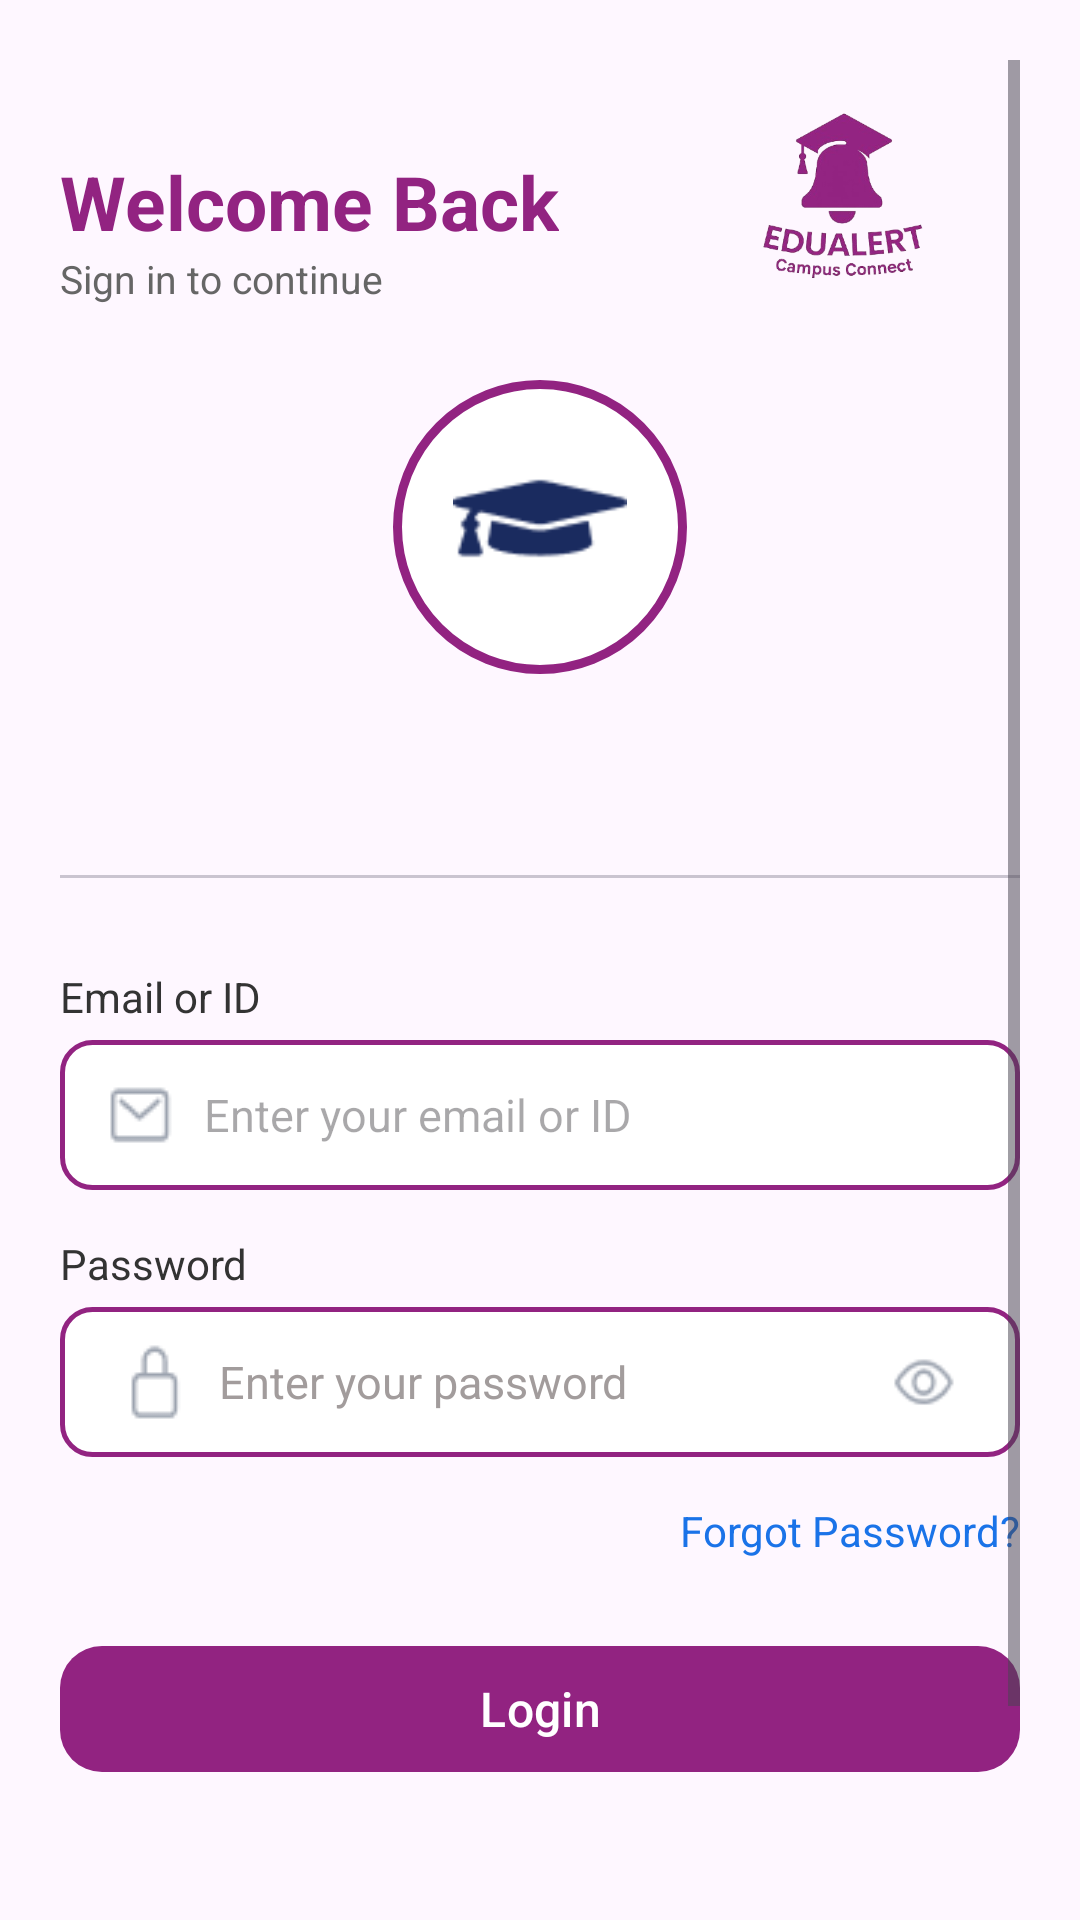

Write the Android layout XML for this screen, with the resource values it uses.
<!-- AndroidManifest.xml: application theme Theme.EduAlert -->
<!-- res/layout/activity_login.xml -->
<?xml version="1.0" encoding="utf-8"?>
<ScrollView xmlns:android="http://schemas.android.com/apk/res/android"
    xmlns:app="http://schemas.android.com/apk/res-auto"
    android:layout_width="match_parent"
    android:layout_height="match_parent"
    android:fillViewport="true"
    android:padding="20dp"
>

    <LinearLayout
        android:layout_width="match_parent"
        android:layout_height="wrap_content"
        android:orientation="vertical">

        
        <ImageView
            android:id="@+id/logoImage"
            android:layout_width="117dp"
            android:layout_height="110dp"
            android:layout_gravity="end"
            android:contentDescription="EduAlert Logo"
            android:src="@drawable/logo" />

        
        <TextView
            android:id="@+id/loginTitle"
            android:layout_width="wrap_content"
            android:layout_height="wrap_content"
            android:layout_marginTop="-80dp"
            android:text="Welcome Back"
            android:textColor="#922381"
            android:textSize="25sp"
            android:textStyle="bold" />

        
        <TextView
            android:id="@+id/loginSubtitle"
            android:layout_width="wrap_content"
            android:layout_height="wrap_content"
            android:text="Sign in to continue"
            android:textSize="13sp"
            android:textColor="#666666"
            android:layout_marginBottom="25dp" />
        
        <ImageView
            android:id="@+id/roleIcon"
            android:layout_width="98dp"
            android:layout_height="98dp"
            android:layout_gravity="center_horizontal"
            android:layout_marginBottom="20dp"
            android:background="@drawable/circle_login"
            android:contentDescription="Role Icon"
            android:src="@drawable/stuframe"
            android:scaleType="centerInside"
            android:padding="20dp" />

        
        <com.google.android.material.tabs.TabLayout
            android:id="@+id/roleTabLayout"
            android:layout_width="match_parent"
            android:layout_height="wrap_content"
            android:layout_marginBottom="30dp"
            app:tabBackground="@drawable/tab_background"
            app:tabRippleColor="@android:color/transparent"
            app:tabGravity="fill"
            app:tabIndicatorHeight="0dp"
            app:tabMode="fixed"
            app:tabSelectedTextColor="#FFFFFF"
            app:tabTextColor="@color/tab_text_selector" />

        
        <TextView
            android:layout_width="wrap_content"
            android:layout_height="wrap_content"
            android:text="Email or ID"
            android:textSize="14sp"
            android:textColor="#333333"
            android:layout_marginBottom="5dp" />

        <EditText
            android:id="@+id/emailField"
            android:layout_width="match_parent"
            android:layout_height="50dp"
            android:hint="Enter your email or ID"
            android:drawableStart="@drawable/email"
            android:drawablePadding="10dp"
            android:background="@drawable/input_bg"
            android:paddingStart="15dp"
            android:textSize="15sp"
            android:layout_marginBottom="15dp" />

        
        <TextView
            android:layout_width="wrap_content"
            android:layout_height="wrap_content"
            android:text="Password"
            android:textSize="14sp"
            android:textColor="#333333"
            android:layout_marginBottom="5dp" />

        <androidx.constraintlayout.widget.ConstraintLayout
            android:layout_width="match_parent"
            android:layout_height="50dp"
            android:layout_marginBottom="15dp"
            android:background="@drawable/input_bg">

            <EditText
                android:id="@+id/passwordField"
                android:layout_width="0dp"
                android:layout_height="match_parent"
                android:hint="Enter your password"
                android:inputType="textPassword"
                android:background="@android:color/transparent"
                android:drawableStart="@drawable/passw"
                android:drawablePadding="10dp"
                android:paddingStart="10dp"
                android:paddingEnd="40dp"
                android:textSize="15sp"
                android:textColorHint="#A29C9C"
                app:layout_constraintStart_toStartOf="parent"
                app:layout_constraintEnd_toEndOf="parent"
                app:layout_constraintTop_toTopOf="parent"
                app:layout_constraintBottom_toBottomOf="parent"/>

            <ImageView
                android:id="@+id/togglePassword"
                android:layout_width="24dp"
                android:layout_height="24dp"
                android:src="@drawable/eye"
                android:contentDescription="Toggle Password Visibility"
                app:layout_constraintEnd_toEndOf="parent"
                app:layout_constraintTop_toTopOf="parent"
                app:layout_constraintBottom_toBottomOf="parent"
                android:layout_marginEnd="10dp"/>
        </androidx.constraintlayout.widget.ConstraintLayout>

        
        <TextView
            android:id="@+id/forgotPassword"
            android:layout_width="wrap_content"
            android:layout_height="wrap_content"
            android:text="Forgot Password?"
            android:textColor="#1A73E8"
            android:textSize="14sp"
            android:layout_gravity="end"
            android:layout_marginBottom="25dp" />

        
        <com.google.android.material.button.MaterialButton
            android:id="@+id/loginButton"
            android:layout_width="match_parent"
            android:layout_height="50dp"
            android:layout_marginBottom="20dp"
            android:text="Login"
            android:textColor="#FFFFFF"
            android:textSize="16sp"
            app:cornerRadius="14dp"
            app:backgroundTint="#922381"/>

        
        <LinearLayout
            android:layout_width="match_parent"
            android:layout_height="wrap_content"
            android:layout_marginTop="20dp"
            android:gravity="center"
            android:orientation="horizontal">

            <TextView
                android:layout_width="wrap_content"
                android:layout_height="wrap_content"
                android:text="Don't have an account?"
                android:textColor="#666666"
                android:textSize="14sp" />

            <TextView
                android:id="@+id/signUpLink"
                android:layout_width="wrap_content"
                android:layout_height="wrap_content"
                android:text=" Sign Up"
                android:textColor="#1A73E8"
                android:textSize="14sp"
                android:textStyle="bold" />
        </LinearLayout>

    </LinearLayout>
</ScrollView>
<!-- resources referenced by this layout -->
<resources>
  <!-- drawable circle_login (drawable) -->
  <shape xmlns:android="http://schemas.android.com/apk/res/android"
      android:shape="oval">
      <solid android:color="@android:color/white"/>
      <stroke
          android:width="3dp"
          android:color="#922381"/>
  </shape>
  <!-- drawable email: png bitmap (drawable, 508 bytes) -->
  <!-- drawable eye: png bitmap (drawable, 710 bytes) -->
  <!-- drawable input_bg (drawable) -->
  <?xml version="1.0" encoding="utf-8"?>
  <shape xmlns:android="http://schemas.android.com/apk/res/android"
      android:shape="rectangle">
  
      
      <solid android:color="@android:color/white"/>
  
      
      <stroke
          android:width="1.5dp"
          android:color="#922381" />
  
      
      <corners android:radius="10dp" />
  
      
      <padding
          android:left="10dp"
          android:top="10dp"
          android:right="10dp"
          android:bottom="10dp"/>
  </shape>
  <!-- drawable logo: png bitmap (drawable, 60366 bytes) -->
  <!-- drawable passw: png bitmap (drawable, 452 bytes) -->
  <!-- drawable stuframe: png bitmap (drawable, 1139 bytes) -->
  <!-- drawable tab_background (drawable) -->
  <?xml version="1.0" encoding="utf-8"?>
  <selector xmlns:android="http://schemas.android.com/apk/res/android">
  
      
      <item android:state_selected="true">
          <shape android:shape="rectangle">
              <solid android:color="#922381" /> 
              <corners android:radius="16dp" />
              <stroke
                  android:width="1dp"
                  android:color="#922381" /> 
              <padding
                  android:left="12dp"
                  android:top="6dp"
                  android:right="12dp"
                  android:bottom="6dp" />
          </shape>
      </item>
  
      
      <item>
          <shape android:shape="rectangle">
              <solid android:color="@android:color/white" />
              <corners android:radius="16dp" />
              <stroke
                  android:width="1dp"
                  android:color="#922381" /> 
              <padding
                  android:left="12dp"
                  android:top="6dp"
                  android:right="12dp"
                  android:bottom="6dp" />
          </shape>
      </item>
  
  </selector>
  <style name="Theme.EduAlert" parent="Base.Theme.EduAlert" />
  <style name="Base.Theme.EduAlert" parent="Theme.Material3.DayNight.NoActionBar">
          
          
      </style>
</resources>
